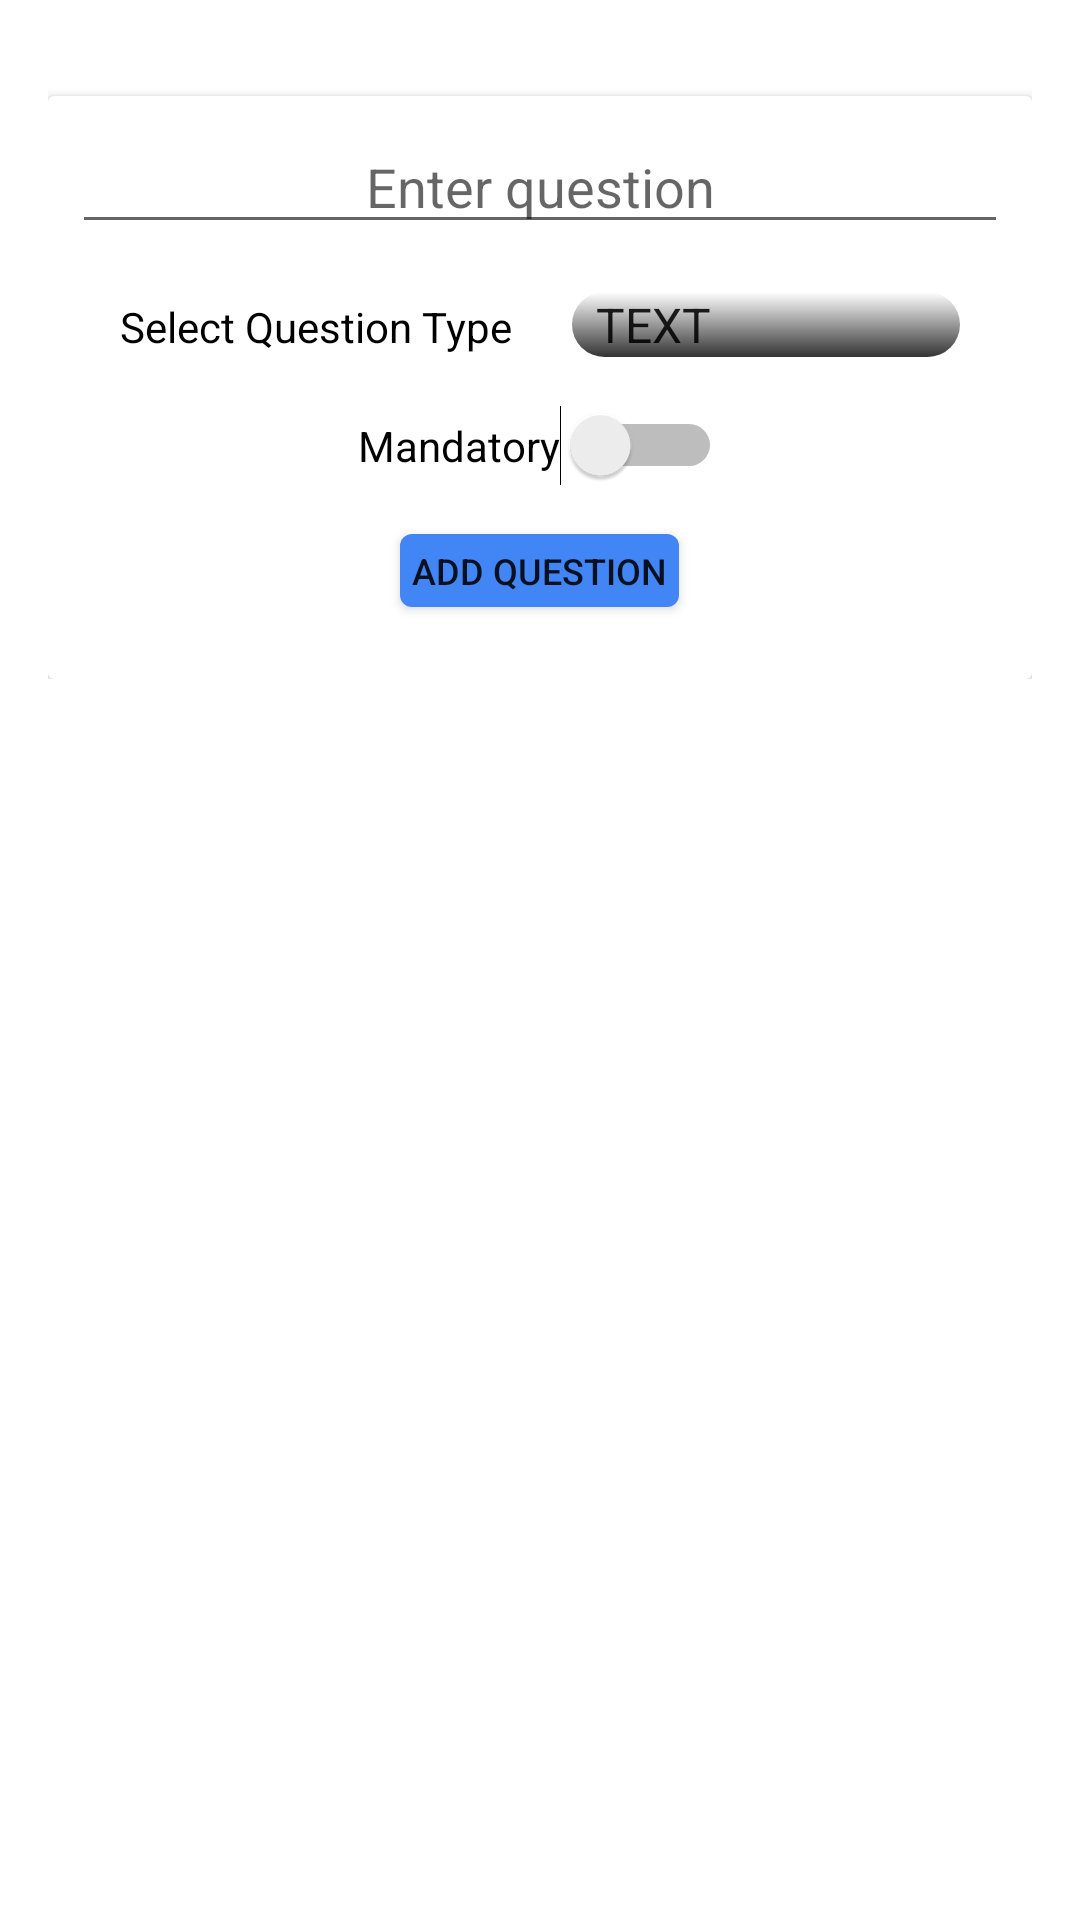

Reconstruct the res/layout file that produces this screen, plus the resources it refers to.
<!-- AndroidManifest.xml: application theme AppTheme.NoActionBar -->
<!-- res/layout/content_create_questions.xml -->
<?xml version="1.0" encoding="utf-8"?>
<ScrollView xmlns:android="http://schemas.android.com/apk/res/android"
    xmlns:app="http://schemas.android.com/apk/res-auto"
    xmlns:tools="http://schemas.android.com/tools"
    android:layout_width="match_parent"
    android:layout_height="match_parent"
    app:layout_behavior="@string/appbar_scrolling_view_behavior"
    tools:context="com.example.babajidemustapha.survey.features.newsurvey.activities.CreateQuestions"
    tools:showIn="@layout/activity_create_questions">
    <LinearLayout
        android:layout_width="match_parent"
        android:layout_height="wrap_content"
        android:orientation="vertical"
        android:padding="@dimen/activity_vertical_margin">
        <LinearLayout
            android:id="@+id/questionsPreview"
            android:layout_width="match_parent"
            android:layout_height="wrap_content"
            android:orientation="vertical"
            >

        </LinearLayout>

        <androidx.cardview.widget.CardView
            android:layout_width="match_parent"
            android:layout_height="wrap_content"
            android:layout_marginTop="@dimen/activity_vertical_margin">
            <LinearLayout
                android:id="@+id/config"
                android:layout_width="match_parent"
                android:layout_height="wrap_content"
                android:padding="8dp"
                android:orientation="vertical">
                <EditText
                    android:id="@+id/questionText"
                    android:layout_width="match_parent"
                    android:layout_height="wrap_content"
                    android:gravity="center"
                    android:hint="Enter question"/>
                <LinearLayout
                    android:layout_width="wrap_content"
                    android:layout_height="wrap_content"
                    android:layout_gravity="center"
                    android:orientation="horizontal"
                    android:layout_margin="@dimen/activity_vertical_margin">
                    <TextView
                        android:layout_width="wrap_content"
                        android:layout_height="wrap_content"
                        android:text="@string/question_prompt"
                        android:textColor="#000000"/>
                    <Spinner
                        android:id="@+id/questionType"
                        android:layout_width="150dp"
                        android:layout_height="wrap_content"
                        android:background="@drawable/question_config_bg"
                        android:entries="@array/question_types"
                        android:gravity="center"
                        android:prompt="@string/question_prompt"
                        android:spinnerMode="dropdown"
                        android:layout_weight="1"
                        android:layout_marginLeft="@dimen/activity_horizontal_margin"/>

                </LinearLayout>
                <Switch
                    android:id="@+id/mandatory"
                    android:layout_width="wrap_content"
                    android:layout_height="wrap_content"
                    android:layout_gravity="center"
                    android:text="Mandatory"
                    android:layout_weight="1"/>

                <Button
                    android:id="@+id/addQuestion"
                    android:layout_width="wrap_content"
                    android:layout_height="wrap_content"
                    android:minHeight="0dp"
                    android:minWidth="0dp"
                    android:padding="4dp"
                    android:text="Add Question"
                    android:background="@drawable/form_button"
                    android:textSize="12sp"
                    android:layout_margin="@dimen/activity_vertical_margin"
                    android:layout_gravity="center" />
                <LinearLayout
                    android:id="@+id/optionConfig"
                    android:layout_width="match_parent"
                    android:layout_height="wrap_content"
                    android:orientation="vertical"
                    android:visibility="gone"
                   >
                    <LinearLayout
                        android:layout_width="match_parent"
                        android:layout_height="wrap_content"
                        android:orientation="vertical"
                        android:gravity="center">
                        <LinearLayout
                            android:id="@+id/optionsPreview"
                            android:layout_width="match_parent"
                            android:layout_height="wrap_content"
                            android:orientation="vertical"
                            android:padding="10dp">

                        </LinearLayout>
                        <LinearLayout
                            android:layout_width="match_parent"
                            android:layout_height="wrap_content"
                            android:orientation="horizontal"
                            android:gravity="center"
                            android:padding="10dp">
                            <EditText
                                android:id="@+id/optionText"
                                android:layout_width="wrap_content"
                                android:layout_height="wrap_content"
                                android:hint="Enter option"
                                android:gravity="center"
                                android:layout_gravity="center"
                                android:layout_margin="10dp"/>
                            <Button
                                android:id="@+id/addOption"
                                android:layout_width="wrap_content"
                                android:layout_height="wrap_content"
                                android:text="Add Option"
                                android:minHeight="0dp"
                                android:minWidth="0dp"
                                android:padding="4dp"
                                android:textSize="8sp"
                                android:layout_margin="@dimen/activity_vertical_margin"
                                android:background="@drawable/form_button" />
                        </LinearLayout>


                    </LinearLayout>
                </LinearLayout>
            </LinearLayout>
        </androidx.cardview.widget.CardView>


        
        
        
        
        
        
        
        
        
        
        
    </LinearLayout>

</ScrollView>
<!-- res/layout/activity_create_questions.xml (included above) -->
<?xml version="1.0" encoding="utf-8"?>
<androidx.coordinatorlayout.widget.CoordinatorLayout xmlns:android="http://schemas.android.com/apk/res/android"
    xmlns:app="http://schemas.android.com/apk/res-auto"
    xmlns:tools="http://schemas.android.com/tools"
    android:layout_width="match_parent"
    android:layout_height="match_parent"
    tools:context="com.example.babajidemustapha.survey.features.newsurvey.activities.CreateQuestions">

    <com.google.android.material.appbar.AppBarLayout
        android:layout_width="match_parent"
        android:layout_height="wrap_content"
        android:theme="@style/AppTheme.AppBarOverlay">

        <androidx.appcompat.widget.Toolbar
            android:id="@+id/toolbar"
            android:layout_width="match_parent"
            android:layout_height="?attr/actionBarSize"
            android:background="?attr/colorPrimary"
            app:popupTheme="@style/AppTheme.PopupOverlay" />

    </com.google.android.material.appbar.AppBarLayout>

    <include layout="@layout/content_create_questions" />


</androidx.coordinatorlayout.widget.CoordinatorLayout>
<!-- resources referenced by this layout -->
<resources>
  <string-array name="question_types">
          <item>TEXT</item>
          <item>SINGLE OPTION</item>
          <item>MULTIPLE OPTIONS</item>
      </string-array>
  <dimen name="activity_horizontal_margin">20dp</dimen>
  <dimen name="activity_vertical_margin">16dp</dimen>
  <!-- drawable form_button (drawable) -->
  <?xml version="1.0" encoding="utf-8"?>
  <selector xmlns:android="http://schemas.android.com/apk/res/android" >
      <item android:drawable="@drawable/form_button_disabled" android:state_enabled="false" />
      <item android:drawable="@drawable/form_button_enabled" android:state_enabled="true" />
      <item android:drawable="@drawable/form_button_enabled" />
  
  </selector>
  <!-- drawable question_config_bg (drawable) -->
  <?xml version="1.0" encoding="utf-8"?>
  <shape xmlns:android="http://schemas.android.com/apk/res/android"
      android:shape="rectangle">
      <corners android:radius="12dp" />
      <stroke android:width="0dp" android:color="#333333" />
      <gradient android:angle="90" android:startColor="#333333" android:endColor="#FFFFFF"/>
  </shape>
  <string name="question_prompt">Select Question Type</string>
  <style name="AppTheme.AppBarOverlay" parent="ThemeOverlay.AppCompat.Dark.ActionBar" />
  <style name="AppTheme.PopupOverlay" parent="ThemeOverlay.AppCompat.Light" />
  <style name="AppTheme.NoActionBar">
          <item name="windowActionBar">false</item>
          <item name="windowNoTitle">true</item>
      </style>
  <!-- drawable form_button_disabled (drawable) -->
  <?xml version="1.0" encoding="utf-8"?>
  <layer-list xmlns:android="http://schemas.android.com/apk/res/android">
      <item>
          <shape android:shape="rectangle">
              <corners android:radius="4dp" />
              <solid android:color="@color/colorAccent" />
          </shape>
      </item>
      <item>
          <shape android:shape="rectangle">
              <corners android:radius="4dp" />
              <solid android:color="#9FAAAAAA" />
          </shape>
      </item>
  </layer-list>
  <!-- drawable form_button_enabled (drawable) -->
  <?xml version="1.0" encoding="utf-8"?>
  <selector xmlns:android="http://schemas.android.com/apk/res/android">
  
      <item android:state_pressed="true">
          <shape android:shape="rectangle">
              <corners android:radius="4dp" />
              <solid android:color="@android:color/darker_gray" />
          </shape>
      </item>
      <item>
          <shape android:shape="rectangle">
              <corners android:radius="4dp" />
              <solid android:color="@color/colorAccent" />
          </shape>
      </item>
  </selector>
  <color name="colorAccent">#4285f4</color>
</resources>
